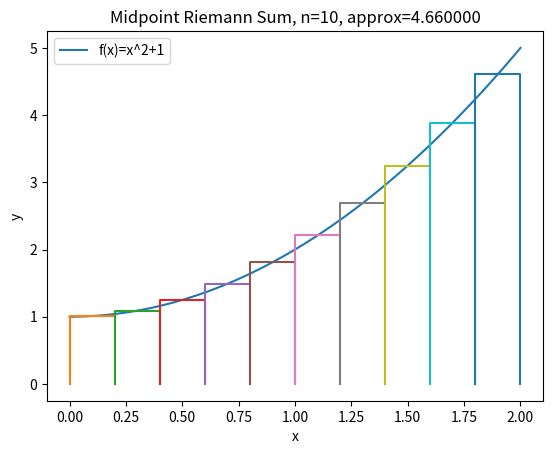

This chart was generated by the following Python code:
import numpy as np
import matplotlib.pyplot as plt

def f(x):
    return x**2 + 1

a, b = 0.0, 2.0
n = 10  # try 10, 20, 50, 100

x = np.linspace(a, b, 600)
y = f(x)

# Midpoint Riemann sum
edges = np.linspace(a, b, n+1)
mid = (edges[:-1] + edges[1:]) / 2
dx = (b - a) / n
approx = np.sum(f(mid) * dx)

plt.figure()
plt.plot(x, y, label="f(x)=x^2+1")
for i in range(n):
    left = edges[i]
    right = edges[i+1]
    height = f((left + right) / 2)
    plt.plot([left, left, right, right], [0, height, height, 0])
plt.title(f"Midpoint Riemann Sum, n={n}, approx={approx:.6f}")
plt.xlabel("x")
plt.ylabel("y")
plt.legend()
plt.show()

# exact integral: ∫(x^2+1) dx from 0 to 2 = [x^3/3 + x]_0^2 = 8/3 + 2 = 14/3
exact = 14/3
print(f"Approx = {approx:.8f}, Exact = {exact:.8f}, Error = {abs(approx-exact):.8f}")

"""
Lab 08 — Lab08 Riemann Sums Visualization

Tools: Python, NumPy, Matplotlib
[redacted]
"""
